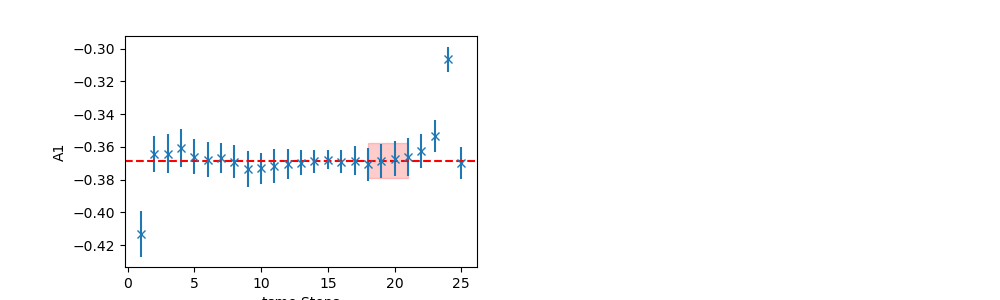

Data behind this chart, as committed beside it:
	EffectiveMass	Error	RegUp	RegLow
0	-0.3684	0.01058	22	18
